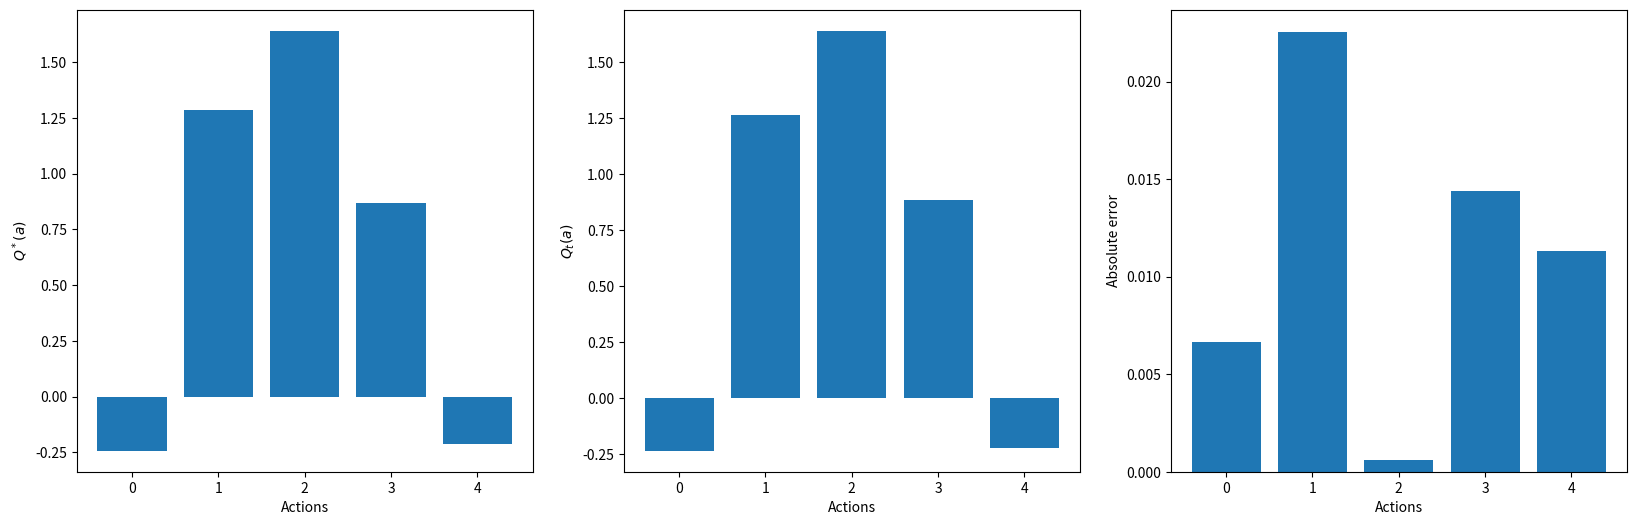

Source code (Python):
import numpy as np
import matplotlib.pyplot as plt

rng = np.random.default_rng()

class Bandit:
    """
    n-armed bandit.
    """
    def __init__(self, nb_actions, mean=0.0, std_Q=1.0, std_r=1.0):
        """
        :param nb_actions: number of arms.
        :param mean: mean of the normal distribution for $Q^*$.
        :param std_Q: standard deviation of the normal distribution for $Q^*$.
        :param std_r: standard deviation of the normal distribution for the sampled rewards.
        """
        # Store parameters
        self.nb_actions = nb_actions
        self.mean = mean
        self.std_Q = std_Q
        self.std_r = std_r
        
        # Initialize the true Q-values
        self.Q_star = rng.normal(self.mean, self.std_Q, self.nb_actions)
        
        # Optimal action
        self.a_star = self.Q_star.argmax()
        
    def step(self, action):
        """
        Sampled a single reward from the bandit.
        
        :param action: the selected action.
        :return: a reward.
        """
        return float(rng.normal(self.Q_star[action], self.std_r, 1))

nb_actions = 5
bandit = Bandit(nb_actions)

all_rewards = []
for t in range(1000):
    rewards = []
    for a in range(nb_actions):
        rewards.append(bandit.step(a))
    all_rewards.append(rewards)
    
mean_reward = np.mean(all_rewards, axis=0)

plt.figure(figsize=(20, 6))
plt.subplot(131)
plt.bar(range(nb_actions), bandit.Q_star)
plt.xlabel("Actions")
plt.ylabel("$Q^*(a)$")
plt.subplot(132)
plt.bar(range(nb_actions), mean_reward)
plt.xlabel("Actions")
plt.ylabel("$Q_t(a)$")
plt.subplot(133)
plt.bar(range(nb_actions), np.abs(bandit.Q_star - mean_reward))
plt.xlabel("Actions")
plt.ylabel("Absolute error")
plt.show()

























